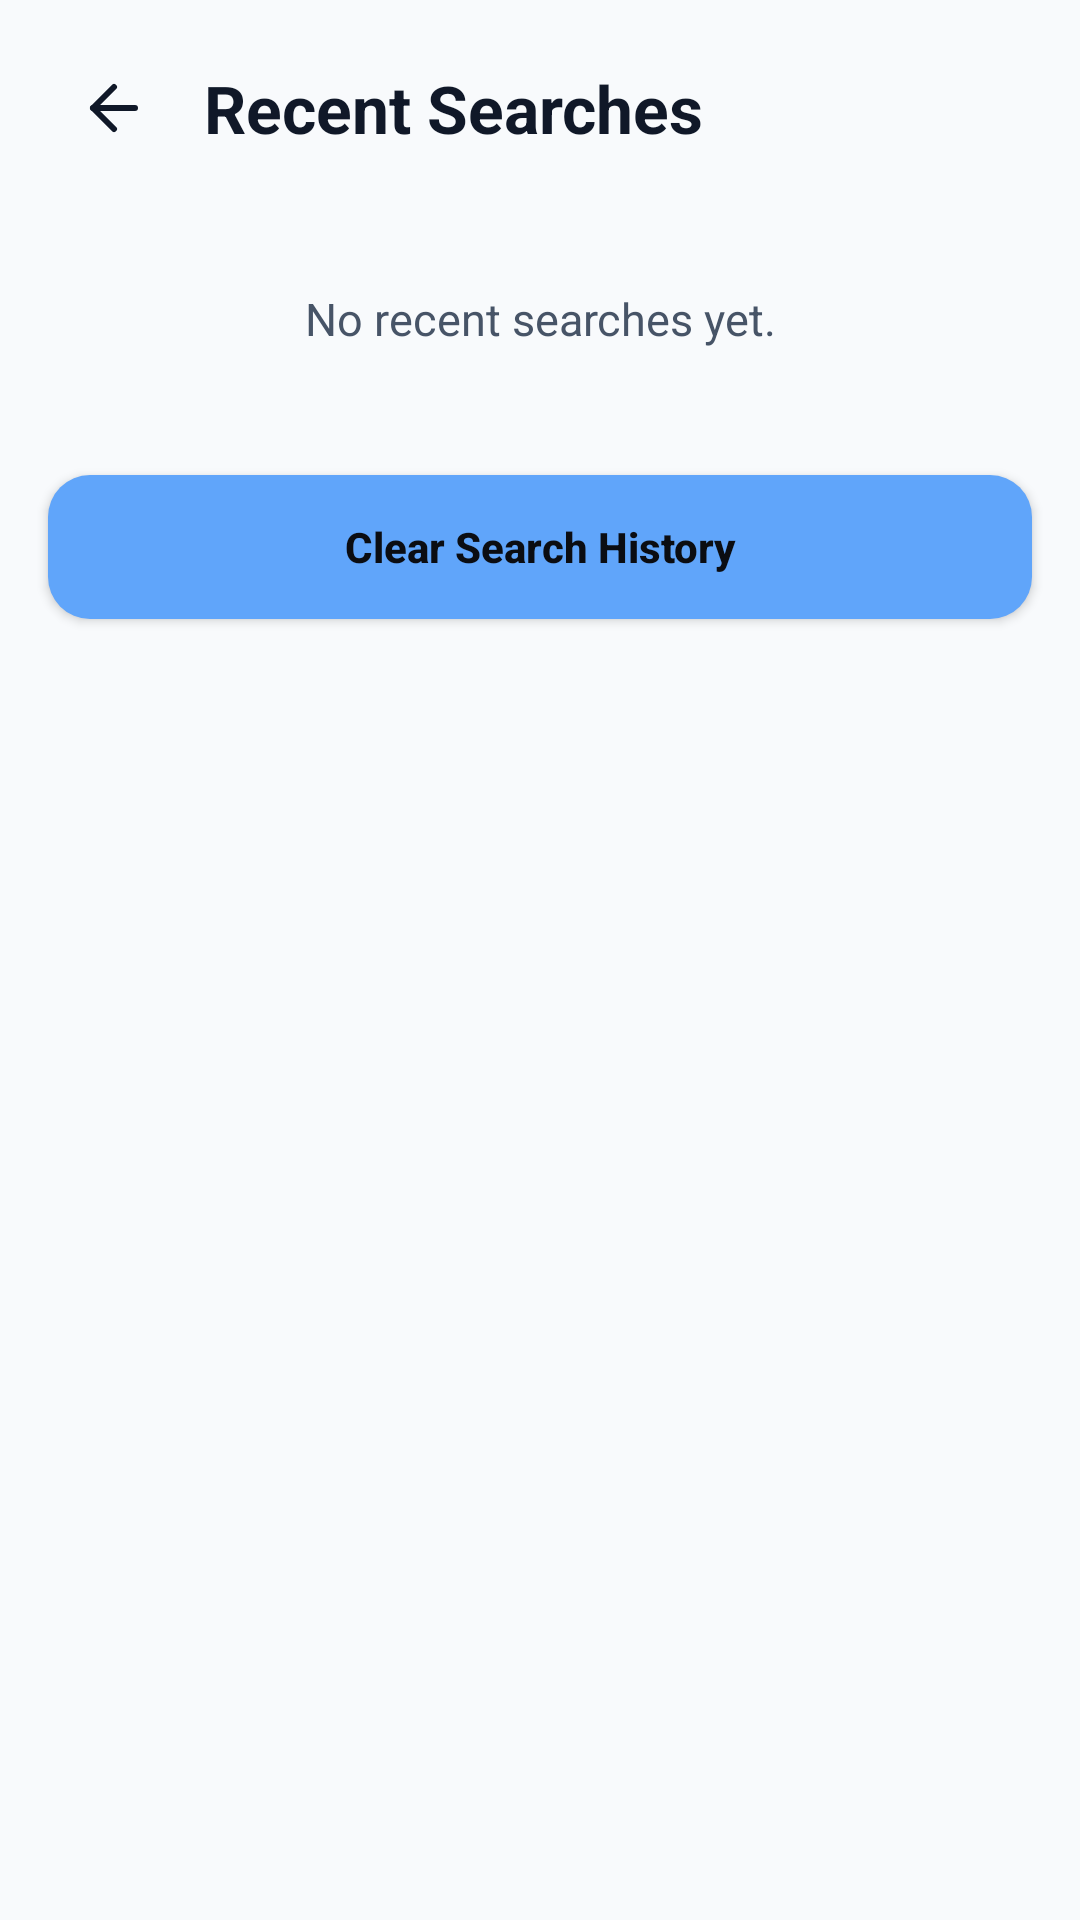

The Android layout XML behind this screen, and the referenced resources:
<!-- AndroidManifest.xml: application theme Theme.Vocasee -->
<!-- res/layout/activity_recent_searches.xml -->
<?xml version="1.0" encoding="utf-8"?>
<ScrollView xmlns:android="http://schemas.android.com/apk/res/android"
    xmlns:app="http://schemas.android.com/apk/res-auto"
    android:layout_width="match_parent"
    android:layout_height="match_parent"
    android:background="?android:attr/colorBackground"
    android:fillViewport="true">

    <LinearLayout
        android:layout_width="match_parent"
        android:layout_height="wrap_content"
        android:orientation="vertical"
        android:paddingBottom="24dp">

        <LinearLayout
            android:layout_width="match_parent"
            android:layout_height="72dp"
            android:gravity="center_vertical"
            android:orientation="horizontal"
            android:paddingStart="16dp"
            android:paddingEnd="16dp">

            <ImageButton
                android:id="@+id/btnBack"
                android:layout_width="44dp"
                android:layout_height="44dp"
                android:background="@drawable/settings_back_button_bg"
                android:contentDescription="@string/previous"
                android:padding="12dp"
                android:src="@drawable/ic_arrow_back"
                app:tint="?android:attr/textColorPrimary" />

            <TextView
                android:layout_width="0dp"
                android:layout_height="wrap_content"
                android:layout_marginStart="8dp"
                android:layout_weight="1"
                android:text="@string/recent_searches"
                android:textColor="?android:attr/textColorPrimary"
                android:textSize="22sp"
                android:textStyle="bold" />
        </LinearLayout>

        <TextView
            android:id="@+id/emptyRecent"
            android:layout_width="match_parent"
            android:layout_height="wrap_content"
            android:gravity="center"
            android:padding="24dp"
            android:text="@string/no_recent_searches"
            android:textColor="?android:attr/textColorSecondary"
            android:textSize="15sp" />

        <LinearLayout
            android:id="@+id/recentContainer"
            android:layout_width="match_parent"
            android:layout_height="wrap_content"
            android:orientation="vertical" />

        <Button
            android:id="@+id/btnClearHistory"
            android:layout_width="match_parent"
            android:layout_height="48dp"
            android:layout_marginStart="16dp"
            android:layout_marginTop="18dp"
            android:layout_marginEnd="16dp"
            android:background="@drawable/button_primary"
            android:text="@string/clear_search_history"
            android:textAllCaps="false"
            android:textColor="@color/black"
            android:textStyle="bold" />
    </LinearLayout>
</ScrollView>
<!-- resources referenced by this layout -->
<resources>
  <color name="black">#0B0D12</color>
  <!-- drawable button_primary (drawable) -->
  <?xml version="1.0" encoding="utf-8"?>
  <shape xmlns:android="http://schemas.android.com/apk/res/android"
      android:shape="rectangle">
      <solid android:color="@color/blue_accent" />
      <corners android:radius="14dp" />
  </shape>
  <!-- drawable ic_arrow_back (drawable) -->
  <?xml version="1.0" encoding="utf-8"?>
  <vector xmlns:android="http://schemas.android.com/apk/res/android"
      android:width="24dp"
      android:height="24dp"
      android:autoMirrored="true"
      android:viewportWidth="24"
      android:viewportHeight="24">
      <path
          android:fillColor="#00000000"
          android:pathData="M19,12 H5"
          android:strokeWidth="2"
          android:strokeColor="#FFFFFFFF"
          android:strokeLineCap="round"
          android:strokeLineJoin="round" />
      <path
          android:fillColor="#00000000"
          android:pathData="M12,19 l-7,-7 l7,-7"
          android:strokeWidth="2"
          android:strokeColor="#FFFFFFFF"
          android:strokeLineCap="round"
          android:strokeLineJoin="round" />
  </vector>
  <string name="clear_search_history">Clear Search History</string>
  <string name="no_recent_searches">No recent searches yet.</string>
  <string name="previous">Previous</string>
  <string name="recent_searches">Recent Searches</string>
  <style name="Theme.Vocasee" parent="Base.Theme.Vocasee" />
  <color name="blue_accent">#60A5FA</color>
  <style name="Base.Theme.Vocasee" parent="Theme.Material3.DayNight.NoActionBar">
          <item name="android:colorBackground">@color/light_surface</item>
          <item name="android:textColorPrimary">@color/light_text_primary</item>
          <item name="android:textColorSecondary">@color/light_text_secondary</item>
          <item name="colorPrimary">@color/blue_accent</item>
          <item name="colorSurface">@color/light_surface</item>
          <item name="colorOnSurface">@color/light_text_primary</item>
          <item name="colorSurfaceVariant">@color/light_surface_variant</item>
          <item name="colorOnSurfaceVariant">@color/light_text_secondary</item>
          <item name="colorOutlineVariant">@color/light_outline</item>
      </style>
  <color name="light_surface">#F8FAFC</color>
  <color name="light_text_primary">#101828</color>
  <color name="light_text_secondary">#475467</color>
  <color name="light_surface_variant">#EEF2F7</color>
  <color name="light_outline">#D0D8E5</color>
</resources>
